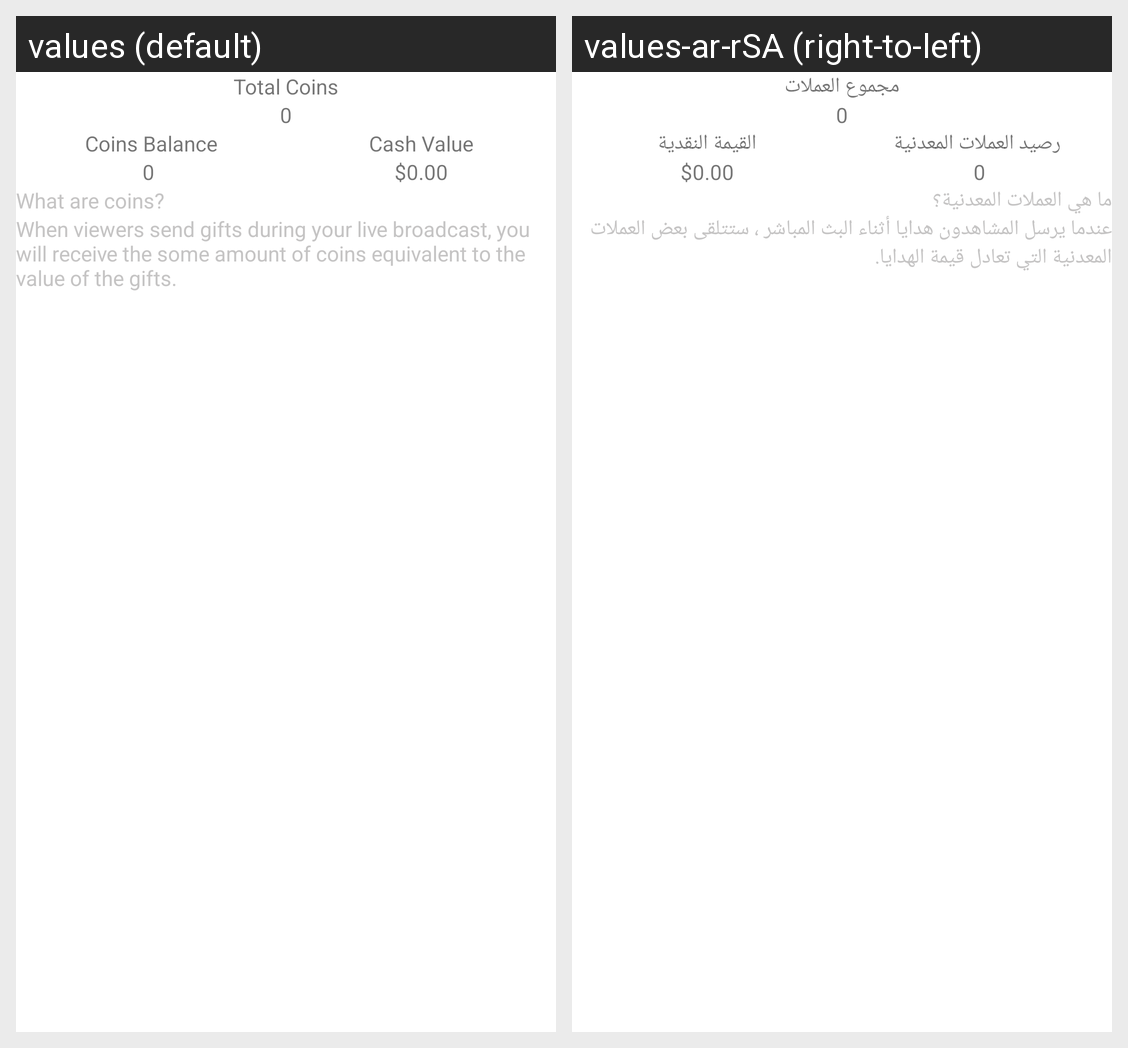

Strings drawn on this Android screen and how each of the app's shown locales translates them:
Android screen res/layout/activity_withdraw_coins.xml rendered under 2 locales, left to right: values (default), values-ar-rSA (right-to-left). Device: Nexus 5 (rendered at 1080×1920; each locale shown at half size, 540×960, under a caption strip naming it); theme AppTheme.
Strings drawn on this screen, with the default value and each locale's value (text and hints the layout hard-codes, and strings that could not be matched under every locale, appear in the picture but are not listed):

total_coins
  values: Total Coins
  values-ar-rSA: مجموع العملات

coins_balance
  values: Coins Balance
  values-ar-rSA: رصيد العملات المعدنية

cash_value
  values: Cash Value
  values-ar-rSA: القيمة النقدية

what_are_coins
  values: What are coins?
  values-ar-rSA: ما هي العملات المعدنية؟

coins_description
  values: When viewers send gifts during your live broadcast, you will receive the some amount of coins equivalent to the value of the gifts.
  values-ar-rSA: عندما يرسل المشاهدون هدايا أثناء البث المباشر ، ستتلقى بعض العملات المعدنية التي تعادل قيمة الهدايا.
